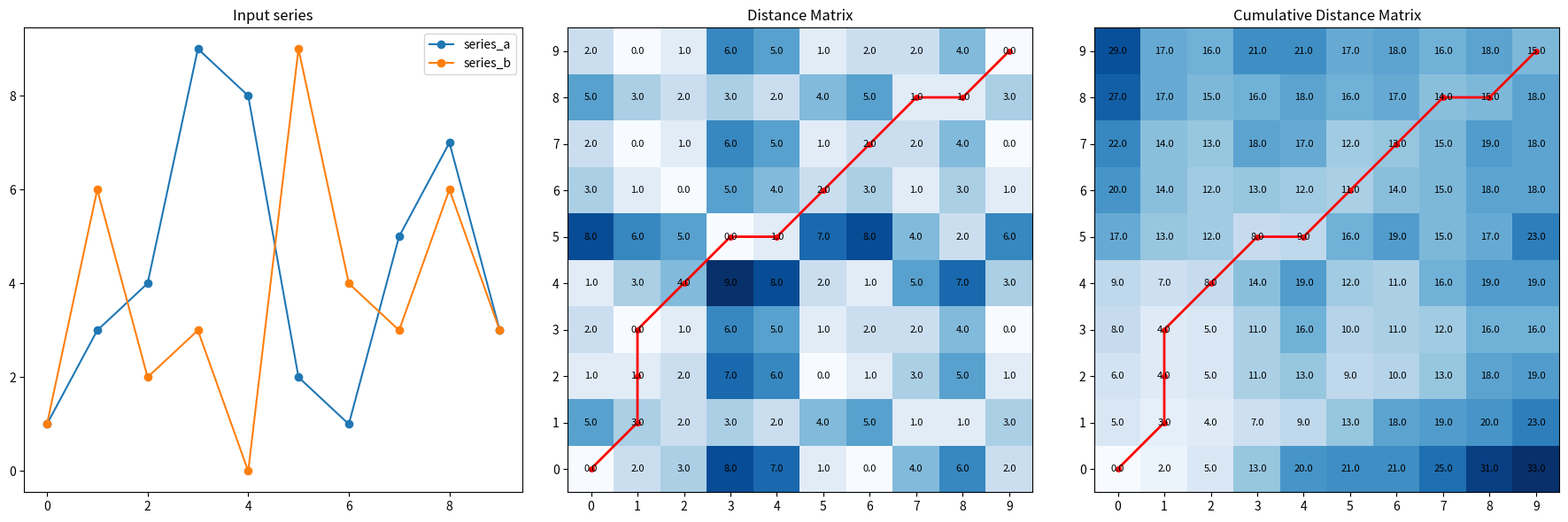

Source code (Python):
import numpy as np
import matplotlib.pyplot as plt



def dtw(series_a:list, series_b:list):
  all_paths =[]
  cost_mat = []
  acc_cost_mat = []
  for b in range(len(series_b)):
    cost_row = []
    for a in range(len(series_a)):
      cost_row.append(abs(series_b[b]-series_a[a]))
    cost_mat.append(cost_row)
  for b in range(len(series_b)):
    acc_cost_row = []
    cur_path = []
    for a in range(len(series_a)):
      candidates = []
      if (b-1) >= 0 and (a-1) >= 0:
        candidates.append((acc_cost_mat[b-1][a-1], (b-1, a-1)))
      if (b-1) >= 0:
        candidates.append((acc_cost_mat[b-1][a], (b-1, a)))
      if (a-1) >= 0:
        candidates.append((acc_cost_row[a-1], (b, a-1)))
      if a == 0 and b == 0:
        cur_path.append((0,0))
        acc_cost_row.append(cost_mat[b][a] + 0)
        continue
      else:
        min_candidate = min(candidates, key=lambda item:item[0])
        cur_path.append(min_candidate[1])
      acc_cost_row.append(cost_mat[b][a] + min_candidate[0])
    acc_cost_mat.append(acc_cost_row)
    all_paths.append(cur_path)
  j = len(acc_cost_mat) - 1
  i = len(acc_cost_mat[0]) - 1
  best_path = [(j, i)]
  while j > 0 and i> 0:
    curr = all_paths[j][i]
    best_path.append(curr)
    j = curr[0]
    i = curr[1]
  while i > 0:
    i -= 1
    best_path.append((0, i))
  while j > 0:
    j -= 1
    best_path.append((j, 0))
  return cost_mat, acc_cost_mat, best_path

def visualize_dtw(series_a, series_b, cost_mat, acc_cost_mat, path):
  cost_mat = np.array(cost_mat)
  acc_cost_mat = np.array(acc_cost_mat)
  path_b, path_a = zip(*path)

  fig, (ax_series, ax_cost, ax_acc_cost) = plt.subplots(1, 3, figsize=(18, 6))

  ax_series.plot(series_a, label='series_a', marker='o')
  ax_series.plot(series_b, label='series_b', marker='o')
  ax_series.set_title('Input series')
  ax_series.legend()

  matrix_axes = ((ax_cost, cost_mat, 'Distance Matrix'), (ax_acc_cost, acc_cost_mat, 'Cumulative Distance Matrix'))
  for ax, data, title in matrix_axes:
    ax.imshow(data, origin='lower', cmap='Blues')
    for b in range(data.shape[0]):
      for a in range(data.shape[1]):
        ax.text(a, b, f'{data[b, a]:.1f}', ha='center', va='center', fontsize=8)
    ax.plot(path_a, path_b, color='red', linewidth=2, marker='o', markersize=4)
    ax.set_title(title)
    ax.set_xticks(range(data.shape[1]))
    ax.set_yticks(range(data.shape[0]))

  fig.tight_layout()
  return fig

series_a = [1, 3, 4, 9, 8, 2, 1, 5, 7, 3]
series_b = [1, 6, 2, 3, 0, 9, 4, 3, 6, 3]
cost_mat, acc_cost_mat, path = dtw(series_a, series_b)
visualize_dtw(series_a, series_b, cost_mat, acc_cost_mat, path)

plt.show()
